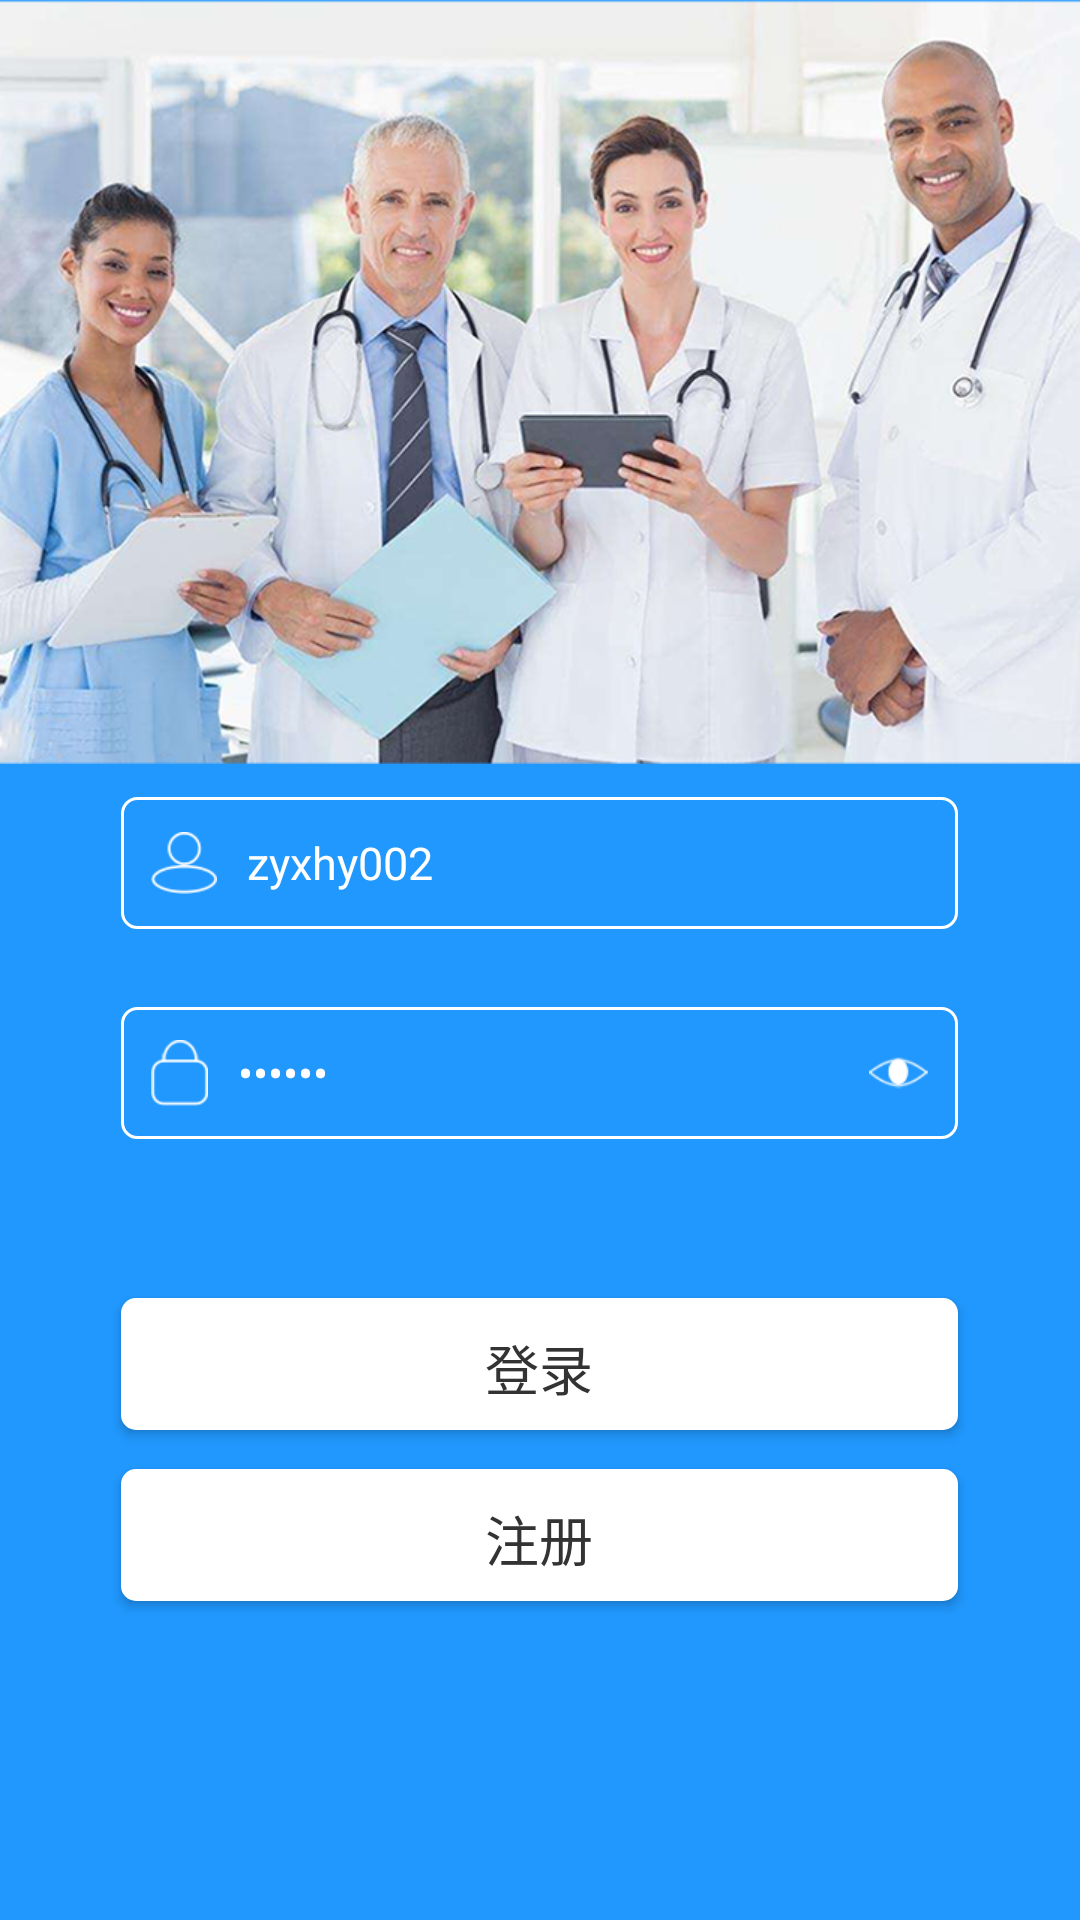

This screen was rendered from an Android layout file. Write that file and the resources it references.
<!-- AndroidManifest.xml: application theme AppTheme -->
<!-- res/layout/activity_login.xml -->
<?xml version="1.0" encoding="utf-8"?>

<LinearLayout xmlns:android="http://schemas.android.com/apk/res/android"
    xmlns:tools="http://schemas.android.com/tools"
    android:layout_width="match_parent"
    android:layout_height="match_parent"
    android:gravity="center_horizontal"
    android:background="#2098fe"
    android:fitsSystemWindows="true"
    android:orientation="vertical">

    <ImageView
        android:layout_width="match_parent"
        android:layout_height="wrap_content"
        android:background="@drawable/login_banner"
        />

    <EditText
        android:id="@+id/username"
        style="@style/EdittextStyle"
        android:layout_marginTop="11dp"
        android:ems="10"
        android:inputType="text"
        android:text="zyxhy002"
        android:drawableLeft="@drawable/login_img_user"
        android:hint="@string/username"
        android:textColorHint="@color/white"
        android:background="@drawable/edittext_bg1"
        />


    <EditText
        android:id="@+id/pwd"
        style="@style/EdittextStyle"
        android:layout_marginTop="26dp"
        android:ems="10"
        android:inputType="textPassword"
        android:text="123456"
        android:drawableLeft="@drawable/login_img_password"
        android:hint="@string/pwd"
        android:textColorHint="@color/white"
        android:background="@drawable/edittext_bg1"
        android:drawableRight="@drawable/login_img_eye"/>

    <Button
        android:id="@+id/login_btn"
        android:layout_width="279dp"
        android:layout_height="44dp"
        android:layout_marginTop="53dp"
        android:text="@string/login"
        android:textColor="@color/black"
        android:textSize="@dimen/text_middle"
        android:background="@drawable/button_bg"/>
    <TextView
        android:id="@+id/tryit"
        android:layout_marginTop="20dp"
        android:textColor="#0a5a9d"
        android:layout_width="wrap_content"
        android:layout_height="wrap_content"
        android:visibility="gone"/>
    <Button
        android:id="@+id/regist_btn"
        android:layout_width="279dp"
        android:layout_height="44dp"
        android:layout_marginTop="13dp"
        android:text="@string/regist"
        android:textColor="@color/black"
        android:textSize="@dimen/text_middle"
        android:background="@drawable/button_bg"/>
</LinearLayout>
<!-- resources referenced by this layout -->
<resources>
  <color name="black">#333333</color>
  <color name="white">#ffffff</color>
  <dimen name="text_middle">18sp</dimen>
  <!-- drawable button_bg (drawable) -->
  <?xml version="1.0" encoding="utf-8"?>
  
  <shape xmlns:android="http://schemas.android.com/apk/res/android"
      android:shape="rectangle">
      <solid android:color="#ffffff" />
      <corners
          android:bottomLeftRadius="5dp"
          android:bottomRightRadius="5dp"
          android:topLeftRadius="5dp"
          android:topRightRadius="5dp" />
  
      <padding
          android:bottom="10dp"
          android:left="10dp"
          android:right="10dp"
          android:top="10dp" />
  </shape>
  <!-- drawable edittext_bg1 (drawable) -->
  <?xml version="1.0" encoding="utf-8"?>
  
  <shape xmlns:android="http://schemas.android.com/apk/res/android"
      android:shape="rectangle">
      <solid android:color="#2098fe" />
      <corners
          android:bottomLeftRadius="5dp"
          android:bottomRightRadius="5dp"
          android:topLeftRadius="5dp"
          android:topRightRadius="5dp" />
  
      <padding
          android:bottom="0dp"
          android:left="10dp"
          android:right="10dp"
          android:top="10dp" />
      <stroke android:color="@color/white" android:width="1dp"></stroke>
  </shape>
  <!-- drawable login_banner: png bitmap (drawable-xhdpi, 491757 bytes) -->
  <!-- drawable login_img_eye: png bitmap (drawable-xhdpi, 1574 bytes) -->
  <!-- drawable login_img_password: png bitmap (drawable-xhdpi, 1611 bytes) -->
  <!-- drawable login_img_user: png bitmap (drawable-xhdpi, 1872 bytes) -->
  <string name="login">登录</string>
  <string name="pwd">密码</string>
  <string name="regist">注册</string>
  <string name="username">用户名</string>
  <style name="EdittextStyle">
          
          <item name="android:layout_width">279dp</item>
          <item name="android:layout_height">44dp</item>
          <item name="android:textSize">15sp</item>
          <item name="android:textColor">@color/white</item>
          <item name="android:textColorHint">#b3a8a8a8</item>
          <item name="android:drawablePadding">10dp</item>
          <item name="android:paddingBottom">10dp</item>
  
  
      </style>
  <style name="AppTheme" parent="Theme.AppCompat.Light.NoActionBar">
          
          <item name="colorControlNormal">@color/white</item>
          <item name="colorPrimary">#20abfe</item>
          <item name="colorPrimaryDark">@color/transparent</item>
          <item name="colorAccent">@color/colorAccent</item>
          <item name="windowActionBar">false</item>
          <item name="windowNoTitle">true</item>
          <item name="android:actionMenuTextAppearance">@style/MenuTextStyle</item>
      </style>
  <color name="transparent">#00ffffff</color>
  <color name="colorAccent">#FF4081</color>
  <style name="MenuTextStyle">
          <item name="android:textColor">#505050</item>
          <item name="android:textSize">14sp</item>
      </style>
</resources>
